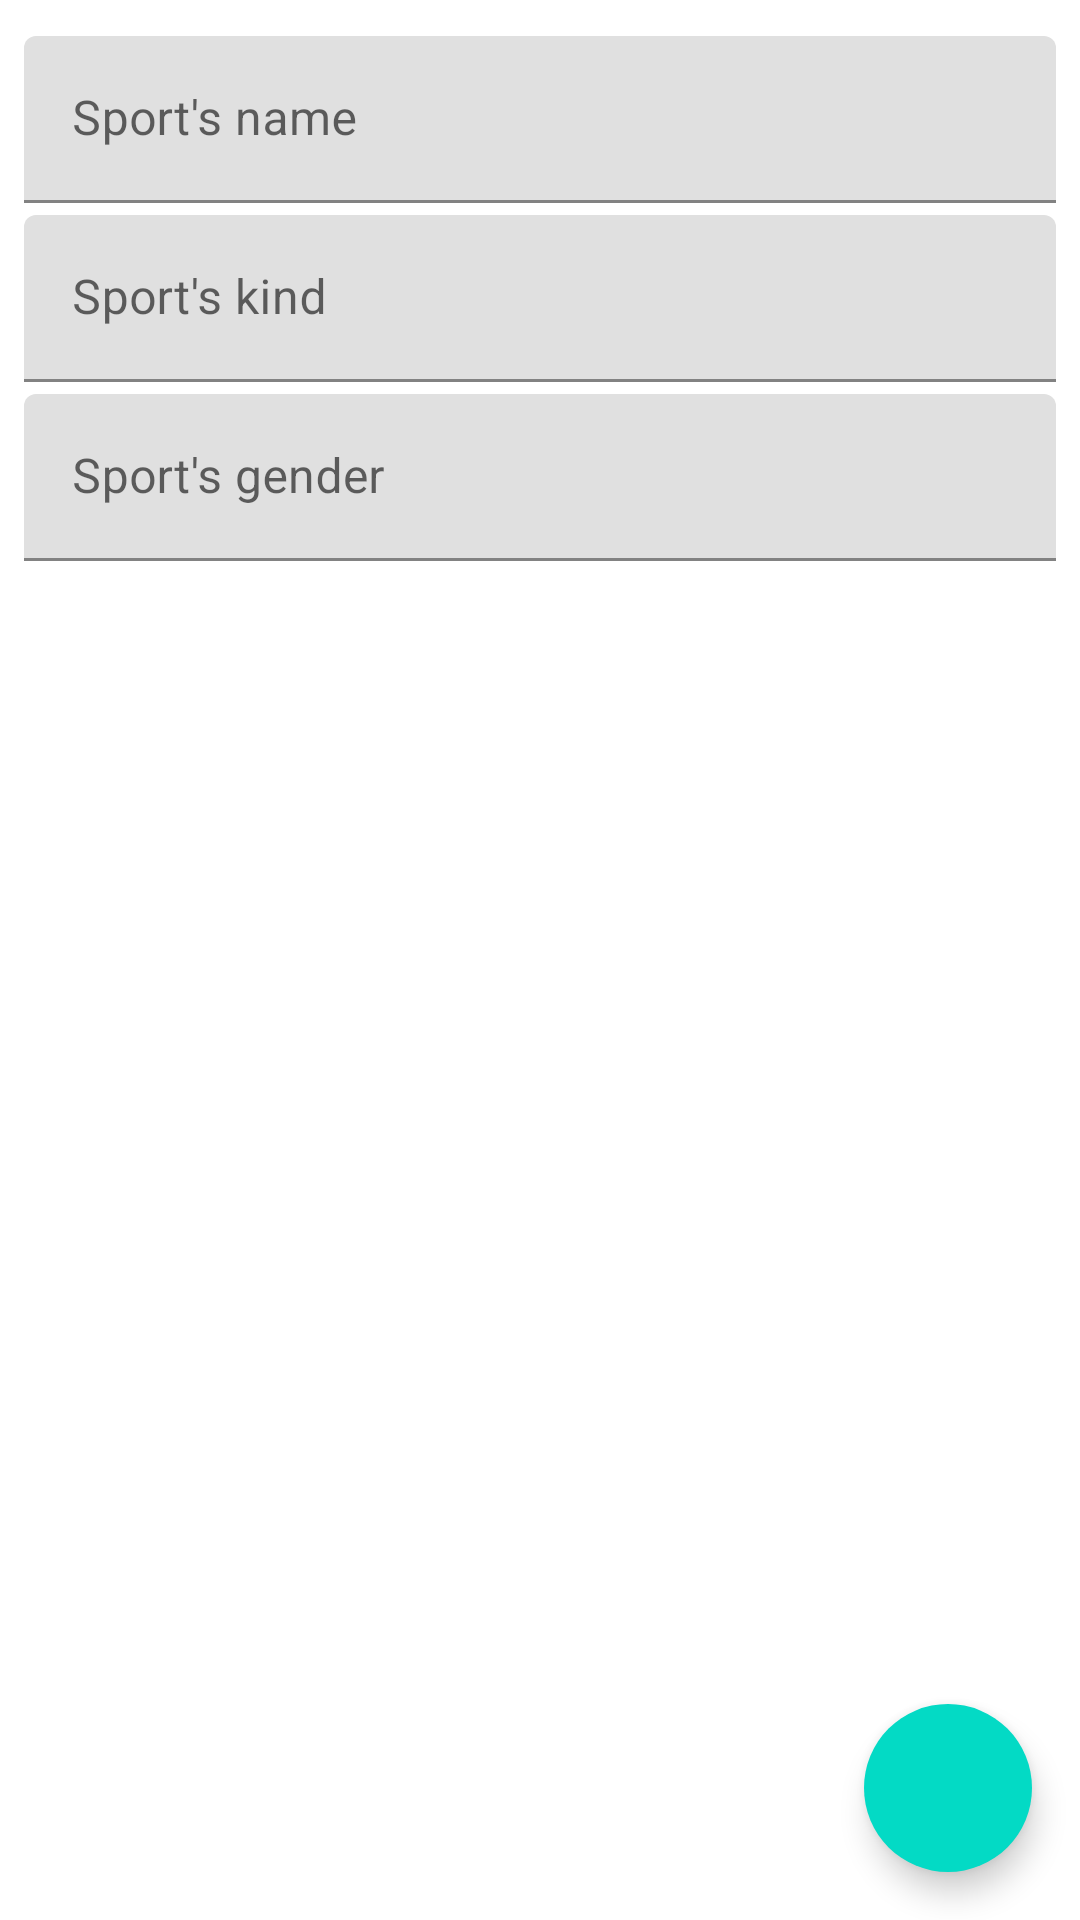

The Android layout XML behind this screen, and the referenced resources:
<!-- AndroidManifest.xml: application theme Theme.Sporty -->
<!-- res/layout/add_sport_fragment.xml -->
<?xml version="1.0" encoding="utf-8"?>
<layout xmlns:android="http://schemas.android.com/apk/res/android"
        xmlns:app="http://schemas.android.com/apk/res-auto"
        xmlns:tools="http://schemas.android.com/tools">

    <FrameLayout
            android:layout_width="match_parent"
            android:layout_height="match_parent">

        <LinearLayout
                android:layout_width="match_parent"
                android:layout_height="match_parent"
                android:orientation="vertical"
                android:padding="8dp"
                tools:context=".ui.add.AddProductFragment">

            <com.google.android.material.textfield.TextInputLayout
                    android:layout_width="match_parent"
                    android:layout_height="wrap_content"
                    android:layout_marginTop="4dp">

                <com.google.android.material.textfield.TextInputEditText
                        android:id="@+id/add_sport_name"
                        android:layout_width="match_parent"
                        android:layout_height="wrap_content"
                        android:hint="Sport's name"
                        android:inputType="text" />

            </com.google.android.material.textfield.TextInputLayout>

            <com.google.android.material.textfield.TextInputLayout
                    android:layout_width="match_parent"
                    android:layout_height="wrap_content"
                    android:layout_marginTop="4dp">

                <com.google.android.material.textfield.TextInputEditText
                        android:id="@+id/add_sport_kind"
                        android:layout_width="match_parent"
                        android:layout_height="wrap_content"
                        android:hint="Sport's kind"
                        android:inputType="text" />

            </com.google.android.material.textfield.TextInputLayout>

            <com.google.android.material.textfield.TextInputLayout
                    android:layout_width="match_parent"
                    android:layout_height="wrap_content"
                    android:layout_marginTop="4dp">

                <com.google.android.material.textfield.TextInputEditText
                        android:id="@+id/add_sport_gender"
                        android:layout_width="match_parent"
                        android:layout_height="wrap_content"
                        android:hint="Sport's gender"
                        android:inputType="text" />

            </com.google.android.material.textfield.TextInputLayout>

        </LinearLayout>

        <com.google.android.material.floatingactionbutton.FloatingActionButton
                android:id="@+id/addproduct_fab"
                android:layout_width="wrap_content"
                android:layout_height="wrap_content"
                android:layout_gravity="bottom|end"
                android:layout_margin="16dp"
                android:src="@drawable/ic_baseline_done_24"
                app:borderWidth="0dp" />
    </FrameLayout>
</layout>
<!-- resources referenced by this layout -->
<resources>
  <style name="Theme.Sporty" parent="Theme.MaterialComponents.DayNight.NoActionBar">
          
          <item name="colorPrimary">@color/purple_500</item>
          <item name="colorPrimaryVariant">@color/purple_700</item>
          <item name="colorOnPrimary">@color/white</item>
          
          <item name="colorSecondary">@color/teal_200</item>
          <item name="colorSecondaryVariant">@color/teal_700</item>
          <item name="colorOnSecondary">@color/black</item>
          
          <item name="android:statusBarColor" tools:targetApi="l">?attr/colorPrimaryVariant</item>
          
      </style>
  <!-- not gathered from this repository: default colours our renderer supplied (Android Studio template values) -->
  <color name="purple_500">#FF6200EE</color>
  <color name="purple_700">#FF3700B3</color>
  <color name="teal_200">#FF03DAC5</color>
  <color name="teal_700">#FF018786</color>
  <color name="black">#FF000000</color>
  <color name="white">#FFFFFFFF</color>
</resources>
